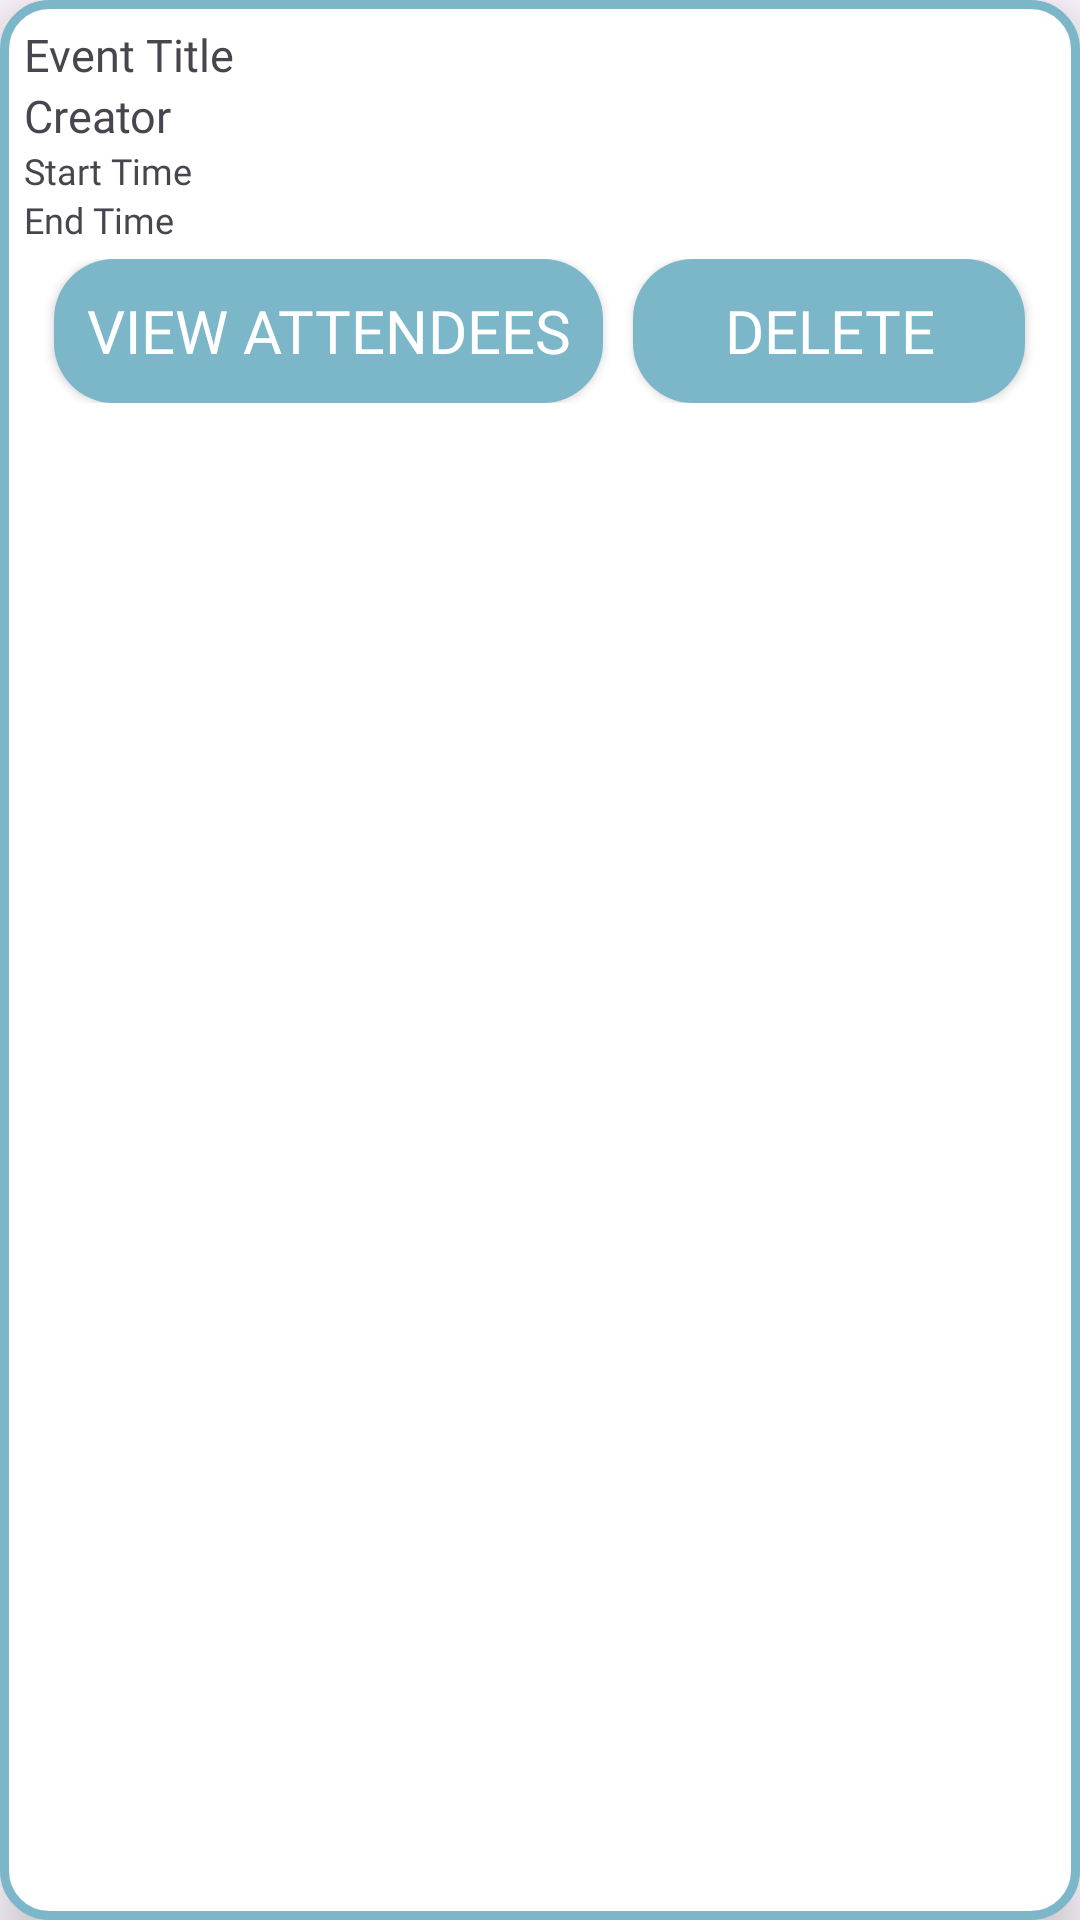

Layout XML and referenced resources for this Android screen:
<!-- AndroidManifest.xml: application theme Theme.EventAttendanceManagementSystem -->
<!-- res/layout/eventlist_layout.xml -->
<?xml version="1.0" encoding="utf-8"?>
<LinearLayout
    xmlns:android="http://schemas.android.com/apk/res/android"
    android:layout_width="match_parent"
    android:layout_height="wrap_content"
    android:orientation="horizontal"
    android:background="@drawable/edittextborder"
    android:layout_margin="10dp"
    android:id="@+id/eventlist_layout"
    android:padding="8dp"
    android:elevation="10dp">

    
    <LinearLayout
        android:layout_width="0dp"
        android:layout_weight="1"
        android:layout_height="wrap_content"
        android:orientation="vertical">

        <TextView
            android:id="@+id/event_title_eventlistlayout"
            android:layout_width="wrap_content"
            android:layout_height="wrap_content"
            android:fontFamily="@font/capriola_regular"
            android:text="Event Title"
            android:textSize="15sp" />
        <TextView
            android:id="@+id/creator_eventlistlayout"
            android:layout_width="wrap_content"
            android:layout_height="wrap_content"
            android:fontFamily="@font/capriola_regular"
            android:text="Creator"
            android:textSize="15sp" />
        <TextView
            android:id="@+id/startTime_eventlistlayout"
            android:layout_width="wrap_content"
            android:layout_height="wrap_content"
            android:fontFamily="@font/capriola_regular"
            android:text="Start Time "
            android:textSize="12sp" />

        <TextView
            android:id="@+id/endTime_eventlistlayout"
            android:layout_width="wrap_content"
            android:layout_height="wrap_content"
            android:fontFamily="@font/capriola_regular"
            android:text="End Time"
            android:textSize="12sp" />
        
        <LinearLayout
            android:padding="5dp"
            android:layout_width="match_parent"
            android:layout_height="wrap_content"
            android:orientation="horizontal"
            android:gravity="bottom|center_vertical">

            
            <androidx.appcompat.widget.AppCompatButton
                android:id="@+id/attendee_list_button_eventlistlayout"
                style="@style/button.Style"
                android:layout_width="0dp"
                android:layout_weight="1.4"
                android:maxLines="1"
                android:padding="3dp"
                android:autoSizeMaxTextSize="20sp"
                android:autoSizeMinTextSize="4dp"
                android:autoSizeStepGranularity="1sp"
                android:autoSizeTextType="uniform"
                android:layout_height="match_parent"
                android:layout_marginHorizontal="5dp"
                android:text="View Attendees"
                android:elevation="0dp"/>

            
            <androidx.appcompat.widget.AppCompatButton
                android:id="@+id/delete_event_eventlistlayout"
                style="@style/button.Style"
                android:layout_width="0dp"
                android:layout_weight="1"
                android:maxLines="1"
                android:padding="3dp"
                android:autoSizeMaxTextSize="20sp"
                android:autoSizeMinTextSize="4dp"
                android:autoSizeStepGranularity="1sp"
                android:autoSizeTextType="uniform"
                android:layout_height="match_parent"
                android:layout_marginHorizontal="5dp"
                android:text="Delete"
                android:elevation="0dp"/>
        </LinearLayout>

    </LinearLayout>
</LinearLayout>
<!-- resources referenced by this layout -->
<resources>
  <!-- drawable edittextborder (drawable) -->
  <?xml version="1.0" encoding="utf-8"?>
  <shape xmlns:android="http://schemas.android.com/apk/res/android"
      android:shape="rectangle"
      android:padding="10dp"
      >
      <solid android:color="@color/white"/>
      <corners
          android:radius="15dp"/>
      <stroke
          android:width="3dp"
          android:color="@color/colour2"/>
  </shape>
  <style name="button.Style" parent="@style/Widget.AppCompat.Button.Colored">
          <item name="android:background">@drawable/select_button</item>
          <item name="android:textColor">@color/white</item>
          <item name="android:fontFamily">@font/capriola_regular</item>
  
          <item name="android:elevation">10dp</item>
      </style>
  <style name="Theme.EventAttendanceManagementSystem" parent="Base.Theme.EventAttendanceManagementSystem" />
  <color name="white">#FFFFFFFF</color>
  <color name="colour2">#7BB7C9</color>
  <!-- drawable select_button (drawable) -->
  <?xml version="1.0" encoding="utf-8"?>
  <selector xmlns:android="http://schemas.android.com/apk/res/android">
      <item
          android:state_pressed="true"
          android:drawable="@drawable/back_rounded_button_selected"/>
      <item
          android:state_pressed="false"
          android:drawable="@drawable/back_rounded_button"/>
      <item
          android:state_focused="true"
          android:state_drag_hovered="true"
          android:state_hovered="true"
          android:drawable="@drawable/back_rounded_button_hovered"/>
  
  </selector>
  <style name="Base.Theme.EventAttendanceManagementSystem" parent="Theme.Material3.DayNight.NoActionBar">
          
          
      </style>
  <!-- drawable back_rounded_button_selected (drawable) -->
  <?xml version="1.0" encoding="utf-8"?>
  <shape xmlns:android="http://schemas.android.com/apk/res/android"
      android:shape="rectangle"
      android:padding="10dp"
      >
      <solid android:color="@color/colour1"/>
      <corners
          android:radius="20dp"/>
  
  </shape>
  <!-- drawable back_rounded_button (drawable) -->
  <?xml version="1.0" encoding="utf-8"?>
  <shape xmlns:android="http://schemas.android.com/apk/res/android"
      android:shape="rectangle"
      android:padding="10dp"
      >
      <solid android:color="@color/colour2"/>
      <corners
          android:radius="20dp"/>
  
  </shape>
  <!-- drawable back_rounded_button_hovered (drawable) -->
  <?xml version="1.0" encoding="utf-8"?>
  <shape xmlns:android="http://schemas.android.com/apk/res/android"
      android:shape="rectangle"
      android:padding="10dp"
      >
      <solid android:color="@color/back1"/>
      <corners
          android:radius="20dp"/>
  
  </shape>
  <color name="colour1">#4973b0</color>
  <color name="back1">#aad7ca</color>
</resources>
